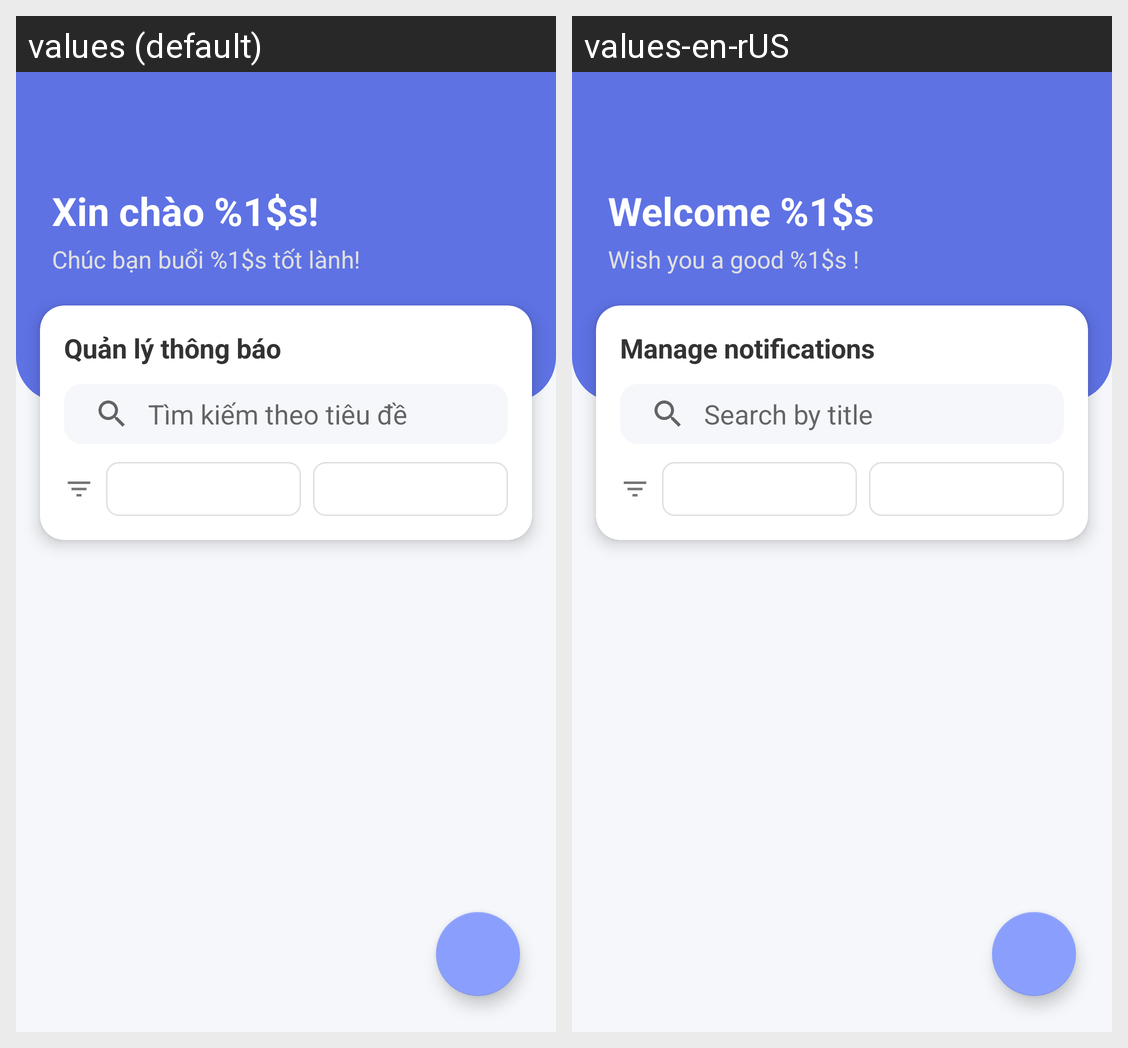

This grid shows one Android layout under two languages. Give, for every string resource on the screen, its name, the default text and each shown locale's text.
Android screen res/layout/fragment_manage_notification.xml rendered under 2 locales, left to right: values (default), values-en-rUS. Device: Nexus 5 (rendered at 1080×1920; each locale shown at half size, 540×960, under a caption strip naming it); theme Theme.ENoti.
Strings drawn on this screen, with the default value and each locale's value (text and hints the layout hard-codes, and strings that could not be matched under every locale, appear in the picture but are not listed):

welcome
  values: Xin chào %1$s!
  values-en-rUS: Welcome %1$s

greeting
  values: Chúc bạn buổi %1$s tốt lành!
  values-en-rUS: Wish you a good %1$s !

manage_notification
  values: Quản lý thông báo
  values-en-rUS: Manage notifications

search_title
  values: Tìm kiếm theo tiêu đề
  values-en-rUS: Search by title
